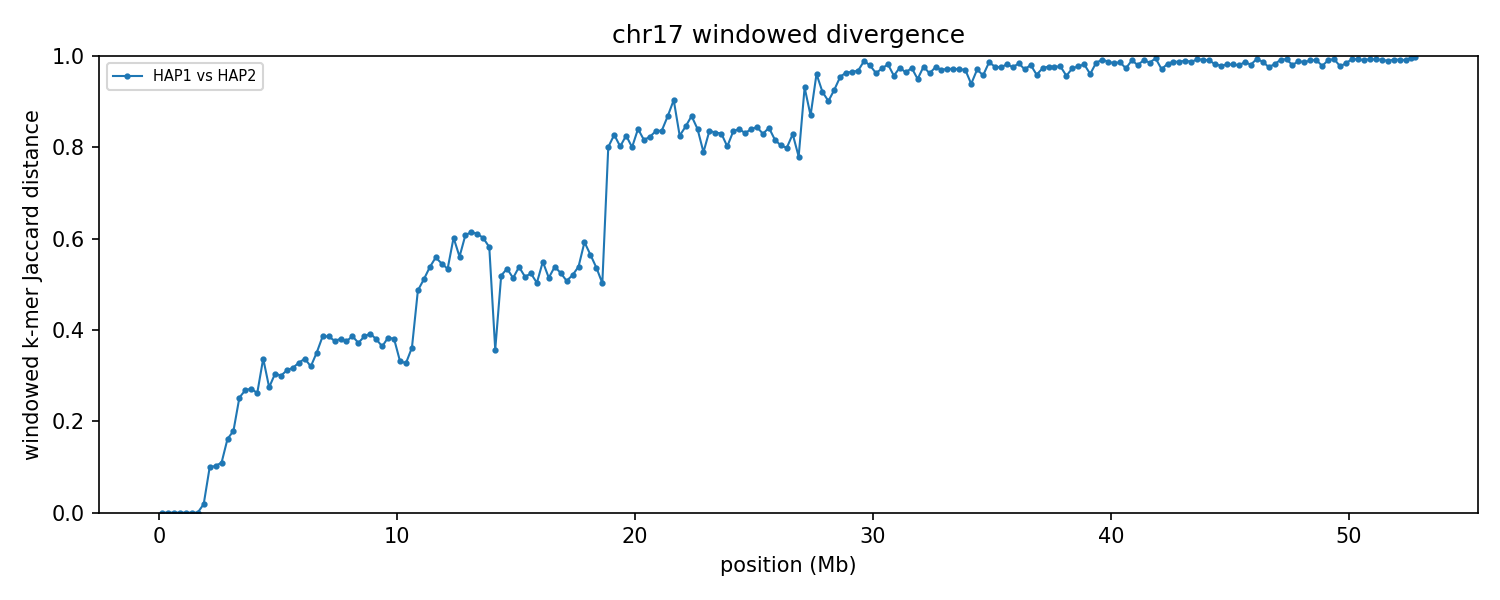

Source data for this figure (header and first rows):
group	win_start	win_end	unit_a	unit_b	hap_a	hap_b	chrom_a	chrom_b	kmers_a	kmers_b	shared	union	jaccard_distance
chr17	1	250000	HAP1_chr17	HAP2_chr17	HAP1	HAP2	17	17	75222	75222	75222	75222	0.000000
chr17	250001	500000	HAP1_chr17	HAP2_chr17	HAP1	HAP2	17	17	119743	119743	119743	119743	0.000000
chr17	500001	750000	HAP1_chr17	HAP2_chr17	HAP1	HAP2	17	17	223102	223102	223102	223102	0.000000
chr17	750001	1000000	HAP1_chr17	HAP2_chr17	HAP1	HAP2	17	17	232480	232480	232480	232480	0.000000
chr17	1000001	1250000	HAP1_chr17	HAP2_chr17	HAP1	HAP2	17	17	215996	215996	215996	215996	0.000000
chr17	1250001	1500000	HAP1_chr17	HAP2_chr17	HAP1	HAP2	17	17	228045	228045	228045	228045	0.000000
chr17	1500001	1750000	HAP1_chr17	HAP2_chr17	HAP1	HAP2	17	17	208142	208142	208142	208142	0.000000
chr17	1750001	2000000	HAP1_chr17	HAP2_chr17	HAP1	HAP2	17	17	187744	184809	184524	188029	0.01864
chr17	2000001	2250000	HAP1_chr17	HAP2_chr17	HAP1	HAP2	17	17	214249	207026	199687	221588	0.09884
chr17	2250001	2500000	HAP1_chr17	HAP2_chr17	HAP1	HAP2	17	17	225364	220849	211073	235140	0.1024
chr17	2500001	2750000	HAP1_chr17	HAP2_chr17	HAP1	HAP2	17	17	237976	238826	224618	252184	0.1093
chr17	2750001	3000000	HAP1_chr17	HAP2_chr17	HAP1	HAP2	17	17	201968	194406	180808	215566	0.1612
chr17	3000001	3250000	HAP1_chr17	HAP2_chr17	HAP1	HAP2	17	17	233787	235443	211559	257671	0.179
chr17	3250001	3500000	HAP1_chr17	HAP2_chr17	HAP1	HAP2	17	17	231098	229142	196950	263290	0.252
chr17	3500001	3750000	HAP1_chr17	HAP2_chr17	HAP1	HAP2	17	17	228684	218901	189143	258442	0.2681
chr17	3750001	4000000	HAP1_chr17	HAP2_chr17	HAP1	HAP2	17	17	225282	232651	193019	264914	0.2714
chr17	4000001	4250000	HAP1_chr17	HAP2_chr17	HAP1	HAP2	17	17	226089	232745	194868	263966	0.2618
chr17	4250001	4500000	HAP1_chr17	HAP2_chr17	HAP1	HAP2	17	17	160712	175850	134153	202409	0.3372
chr17	4500001	4750000	HAP1_chr17	HAP2_chr17	HAP1	HAP2	17	17	226995	202904	180775	249124	0.2744
chr17	4750001	5000000	HAP1_chr17	HAP2_chr17	HAP1	HAP2	17	17	204669	218962	173795	249836	0.3044
chr17	5000001	5250000	HAP1_chr17	HAP2_chr17	HAP1	HAP2	17	17	222763	209795	178120	254438	0.2999
chr17	5250001	5500000	HAP1_chr17	HAP2_chr17	HAP1	HAP2	17	17	192823	178165	151233	219755	0.3118
chr17	5500001	5750000	HAP1_chr17	HAP2_chr17	HAP1	HAP2	17	17	242211	238106	194908	285409	0.3171
chr17	5750001	6000000	HAP1_chr17	HAP2_chr17	HAP1	HAP2	17	17	233062	235137	188120	280079	0.3283
chr17	6000001	6250000	HAP1_chr17	HAP2_chr17	HAP1	HAP2	17	17	204239	210779	165444	249574	0.3371
chr17	6250001	6500000	HAP1_chr17	HAP2_chr17	HAP1	HAP2	17	17	226271	208803	176092	258982	0.3201
chr17	6500001	6750000	HAP1_chr17	HAP2_chr17	HAP1	HAP2	17	17	228674	231380	181146	278908	0.3505
chr17	6750001	7000000	HAP1_chr17	HAP2_chr17	HAP1	HAP2	17	17	224283	220968	169328	275923	0.3863
chr17	7000001	7250000	HAP1_chr17	HAP2_chr17	HAP1	HAP2	17	17	221323	219759	167853	273229	0.3857
chr17	7250001	7500000	HAP1_chr17	HAP2_chr17	HAP1	HAP2	17	17	187631	201235	149371	239495	0.3763
chr17	7500001	7750000	HAP1_chr17	HAP2_chr17	HAP1	HAP2	17	17	226524	219280	170577	275227	0.3802
chr17	7750001	8000000	HAP1_chr17	HAP2_chr17	HAP1	HAP2	17	17	237075	232342	180505	288912	0.3752
chr17	8000001	8250000	HAP1_chr17	HAP2_chr17	HAP1	HAP2	17	17	235152	233362	178157	290357	0.3864
chr17	8250001	8500000	HAP1_chr17	HAP2_chr17	HAP1	HAP2	17	17	239278	238554	184407	293425	0.3715
chr17	8500001	8750000	HAP1_chr17	HAP2_chr17	HAP1	HAP2	17	17	236678	233345	178817	291206	0.3859
chr17	8750001	9000000	HAP1_chr17	HAP2_chr17	HAP1	HAP2	17	17	235282	236248	178306	293224	0.3919
chr17	9000001	9250000	HAP1_chr17	HAP2_chr17	HAP1	HAP2	17	17	232303	231364	177516	286151	0.3796
chr17	9250001	9500000	HAP1_chr17	HAP2_chr17	HAP1	HAP2	17	17	238995	237929	185416	291508	0.3639
chr17	9500001	9750000	HAP1_chr17	HAP2_chr17	HAP1	HAP2	17	17	229804	229139	175059	283884	0.3833
chr17	9750001	10000000	HAP1_chr17	HAP2_chr17	HAP1	HAP2	17	17	232105	234590	178565	288130	0.3803
chr17	10000001	10250000	HAP1_chr17	HAP2_chr17	HAP1	HAP2	17	17	199696	223216	169470	253442	0.3313
chr17	10250001	10500000	HAP1_chr17	HAP2_chr17	HAP1	HAP2	17	17	216356	200702	167706	249352	0.3274
chr17	10500001	10750000	HAP1_chr17	HAP2_chr17	HAP1	HAP2	17	17	206645	194580	156382	244843	0.3613
chr17	10750001	11000000	HAP1_chr17	HAP2_chr17	HAP1	HAP2	17	17	223727	195242	142134	276835	0.4866
chr17	11000001	11250000	HAP1_chr17	HAP2_chr17	HAP1	HAP2	17	17	216288	228728	146175	298841	0.5109
chr17	11250001	11500000	HAP1_chr17	HAP2_chr17	HAP1	HAP2	17	17	223573	203374	135012	291935	0.5375
chr17	11500001	11750000	HAP1_chr17	HAP2_chr17	HAP1	HAP2	17	17	219340	224316	135800	307856	0.5589
chr17	11750001	12000000	HAP1_chr17	HAP2_chr17	HAP1	HAP2	17	17	229191	226222	142348	313065	0.5453
chr17	12000001	12250000	HAP1_chr17	HAP2_chr17	HAP1	HAP2	17	17	217708	228618	141878	304448	0.534
chr17	12250001	12500000	HAP1_chr17	HAP2_chr17	HAP1	HAP2	17	17	196473	179237	106978	268732	0.6019
chr17	12500001	12750000	HAP1_chr17	HAP2_chr17	HAP1	HAP2	17	17	241760	232116	144680	329196	0.5605
chr17	12750001	13000000	HAP1_chr17	HAP2_chr17	HAP1	HAP2	17	17	227600	224430	127191	324839	0.6084
chr17	13000001	13250000	HAP1_chr17	HAP2_chr17	HAP1	HAP2	17	17	226349	226932	126290	326991	0.6138
chr17	13250001	13500000	HAP1_chr17	HAP2_chr17	HAP1	HAP2	17	17	234120	233016	130830	336306	0.611
chr17	13500001	13750000	HAP1_chr17	HAP2_chr17	HAP1	HAP2	17	17	224668	233666	130705	327629	0.6011
chr17	13750001	14000000	HAP1_chr17	HAP2_chr17	HAP1	HAP2	17	17	186591	194352	112412	268531	0.5814
chr17	14000001	14250000	HAP1_chr17	HAP2_chr17	HAP1	HAP2	17	17	158097	182464	133323	207238	0.3567
chr17	14250001	14500000	HAP1_chr17	HAP2_chr17	HAP1	HAP2	17	17	220699	176135	128847	267987	0.5192
chr17	14500001	14750000	HAP1_chr17	HAP2_chr17	HAP1	HAP2	17	17	195529	215590	130634	280485	0.5343
chr17	14750001	15000000	HAP1_chr17	HAP2_chr17	HAP1	HAP2	17	17	222816	199736	138259	284293	0.5137
... 152 more rows
